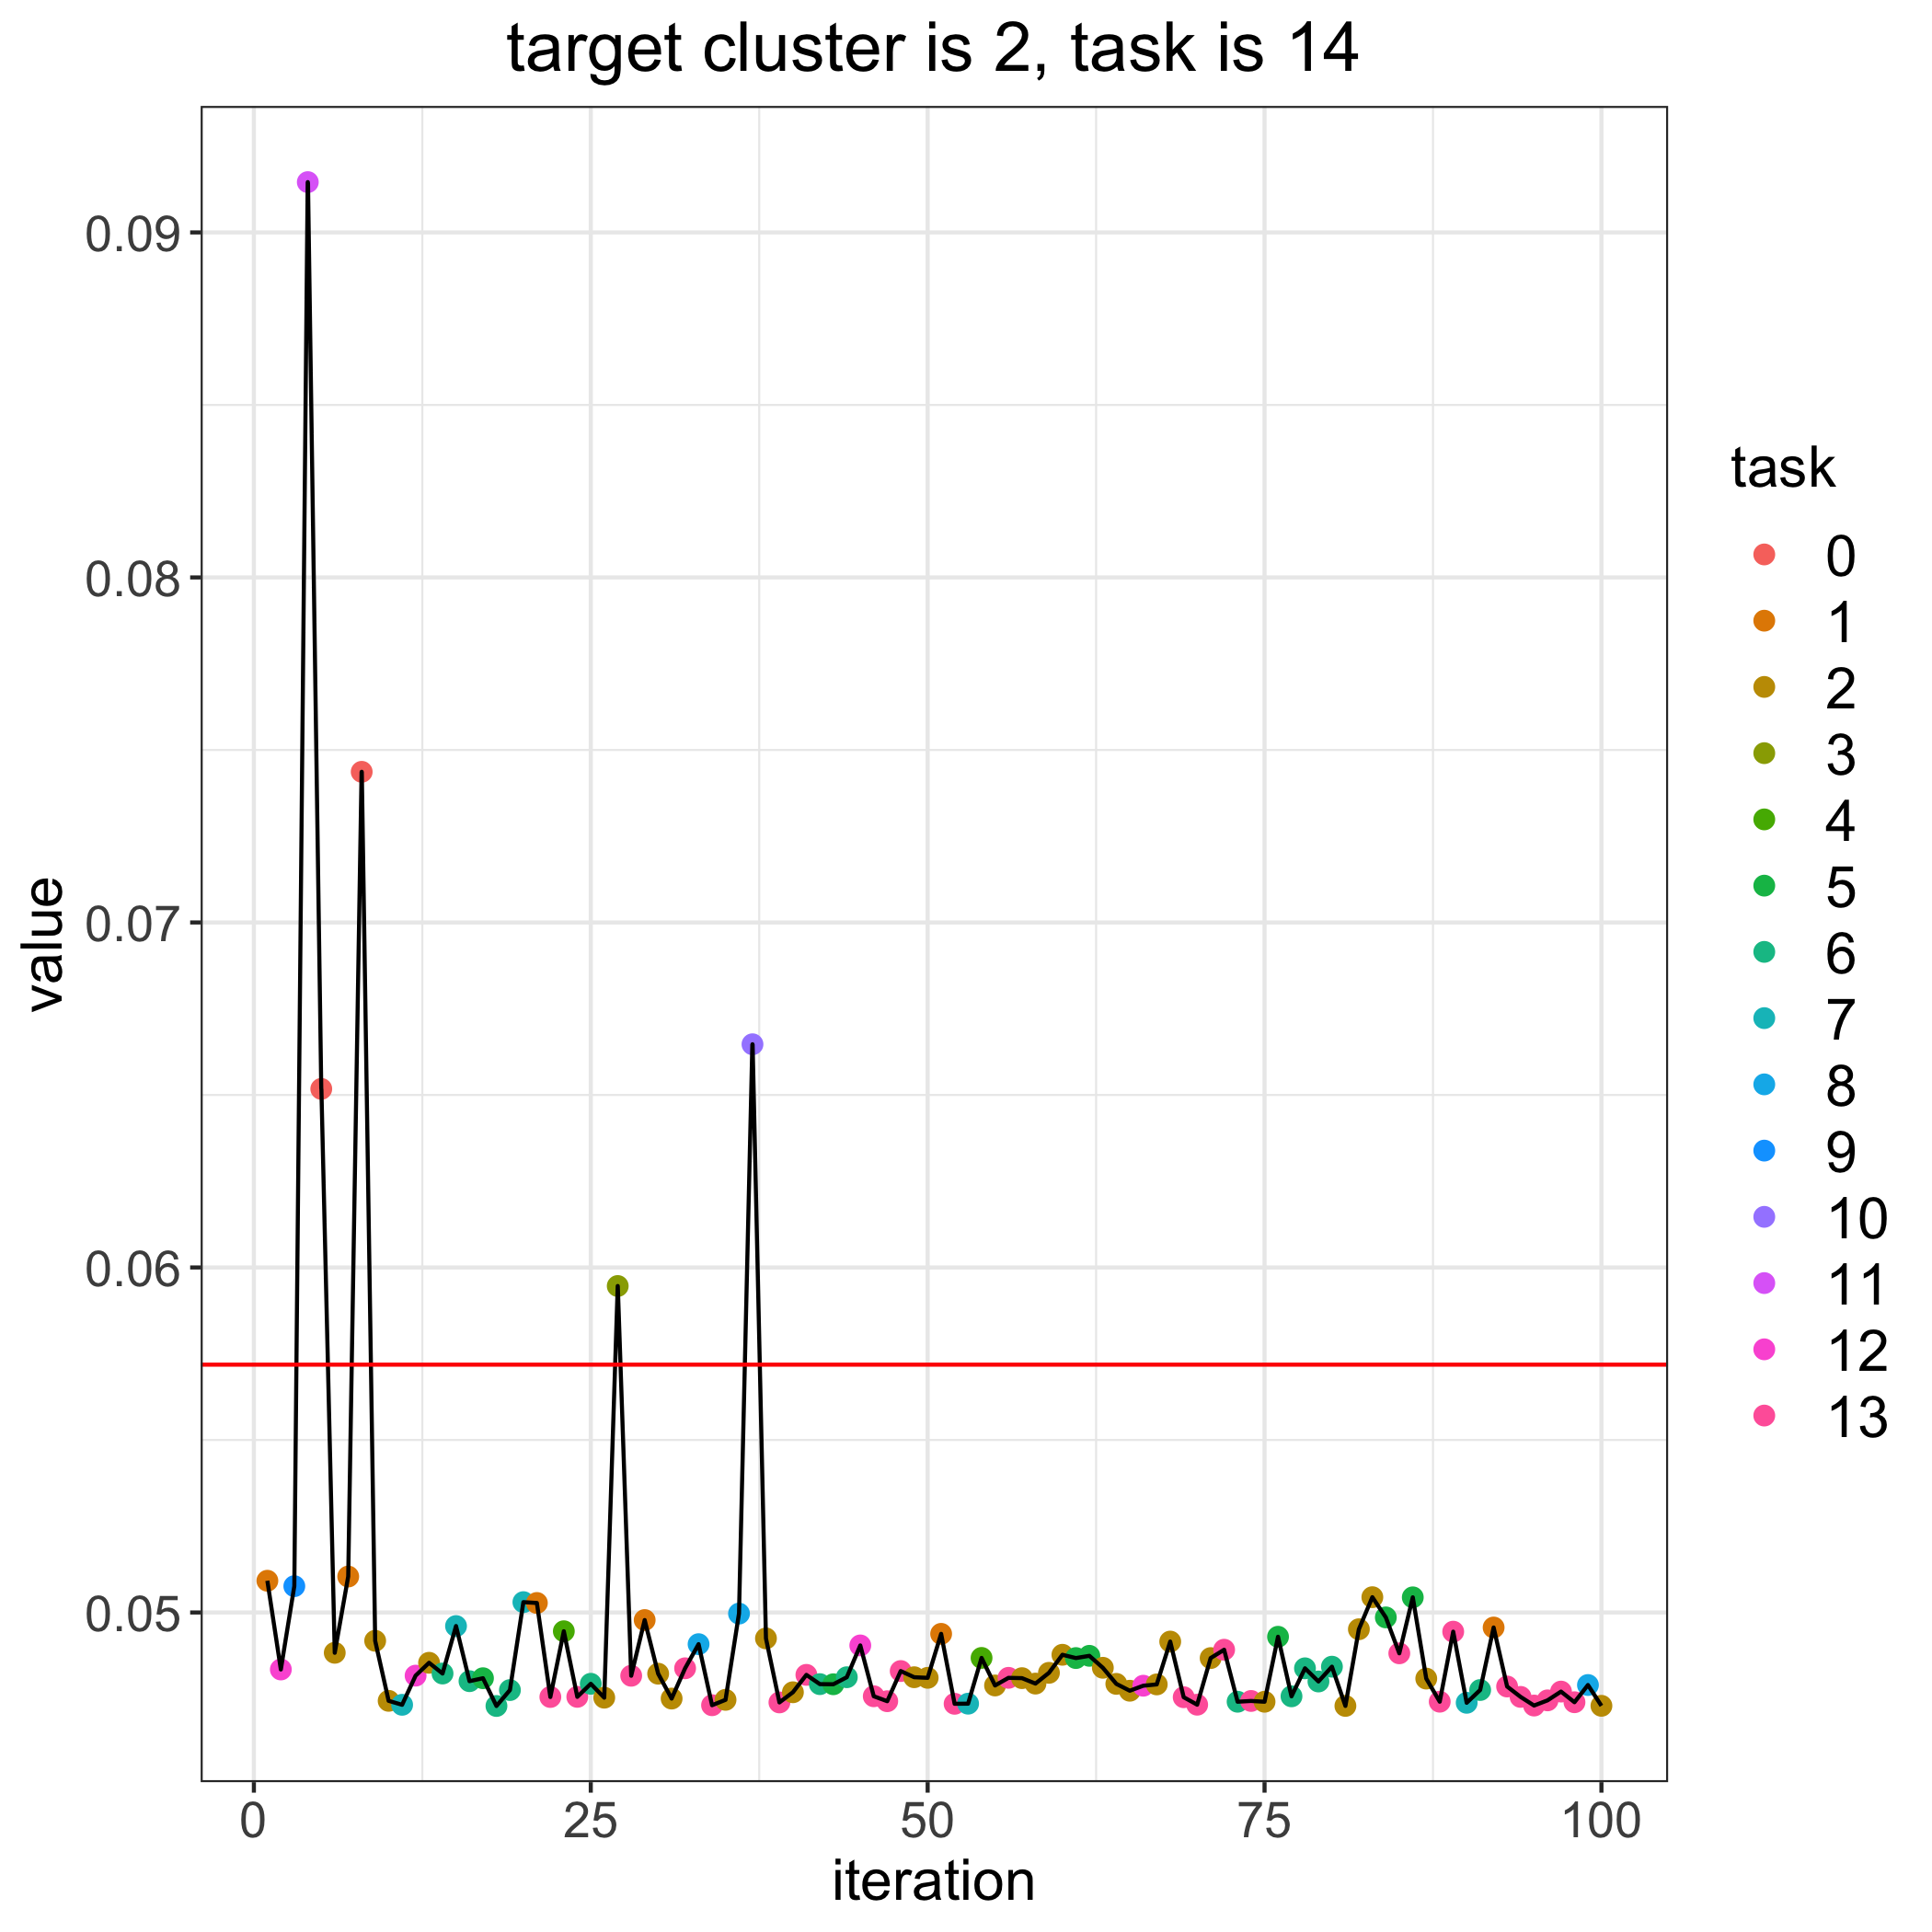

The table this chart was drawn from, first rows:
, losses, bandit_selects
0, 0.05718, 
1, 0.05092, 1.0
2, 0.04835, 12.0
3, 0.05076, 9.0
4, 0.09146, 11.0
5, 0.06518, 0.0
6, 0.04883, 2.0
7, 0.05104, 1.0
8, 0.07437, 0.0
9, 0.04918, 2.0
10, 0.04744, 2.0
11, 0.04732, 7.0
12, 0.04817, 12.0
13, 0.04854, 2.0
14, 0.04823, 6.0
15, 0.04961, 7.0
16, 0.04801, 6.0
17, 0.04809, 5.0
18, 0.04729, 6.0
19, 0.04775, 6.0
20, 0.0503, 7.0
21, 0.05028, 1.0
22, 0.04755, 13.0
23, 0.04946, 4.0
24, 0.04755, 13.0
25, 0.04793, 6.0
26, 0.04753, 2.0
27, 0.05946, 3.0
28, 0.04817, 13.0
29, 0.04978, 1.0
30, 0.04823, 2.0
31, 0.0475, 2.0
32, 0.04838, 13.0
33, 0.04908, 8.0
34, 0.04731, 13.0
35, 0.04747, 2.0
36, 0.04997, 8.0
37, 0.06647, 10.0
38, 0.04925, 2.0
39, 0.04739, 13.0
40, 0.04769, 2.0
41, 0.04819, 13.0
42, 0.04792, 6.0
43, 0.04792, 5.0
44, 0.04812, 6.0
45, 0.04905, 12.0
46, 0.04757, 13.0
47, 0.04743, 13.0
48, 0.0483, 13.0
49, 0.04812, 2.0
50, 0.04811, 2.0
51, 0.04938, 1.0
52, 0.04735, 13.0
53, 0.04736, 7.0
54, 0.04868, 4.0
55, 0.04788, 2.0
56, 0.04811, 13.0
57, 0.0481, 2.0
58, 0.04794, 2.0
59, 0.04825, 2.0
... 41 more rows
